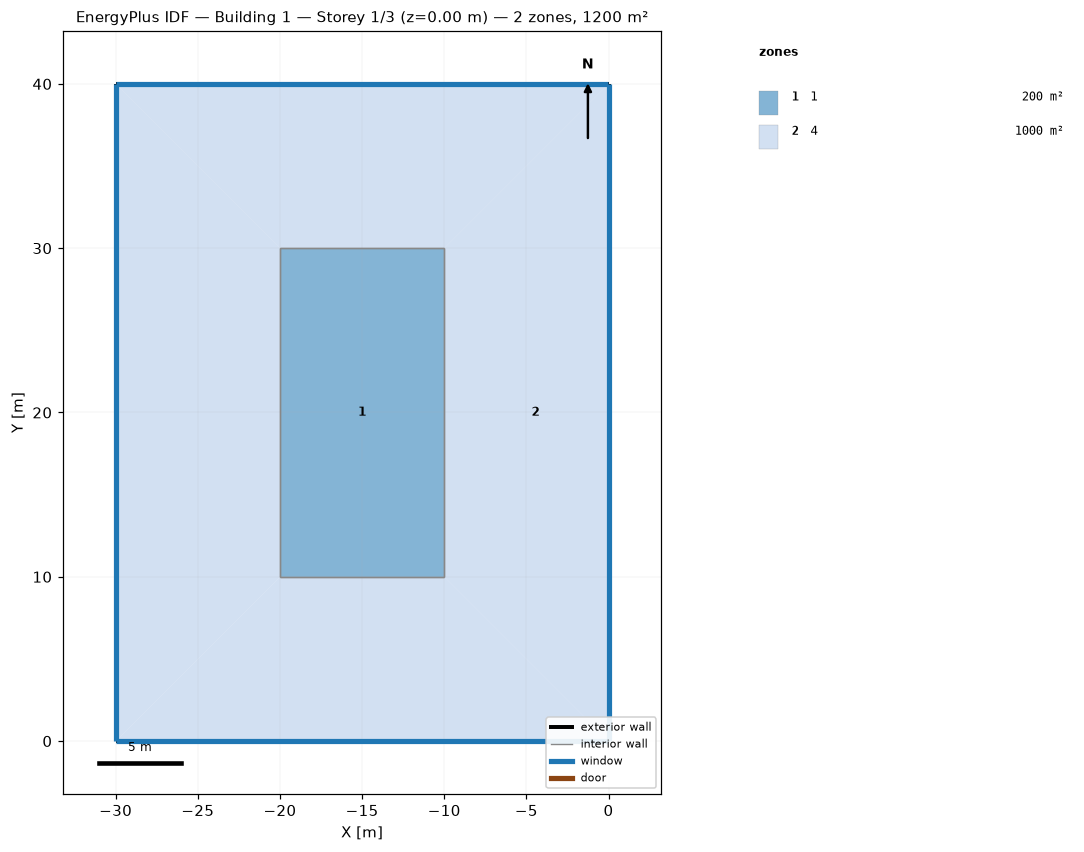
=== STOREY PLAN SPEC (per zone: floor XY polygon, exterior-wall plan segments, windows/doors) ===
zone 1: 1  (200.0 m²)
  floor: (-10.00, 30.00) (-10.00, 10.00) (-20.00, 10.00) (-20.00, 30.00)
  interior walls: 4
zone 2: 4  (1000.0 m²)
  floor: (-10.00, 10.00) (0.00, 0.00) (-30.00, 0.00) (-20.00, 10.00)
  floor: (0.00, 40.00) (0.00, 0.00) (-10.00, 10.00) (-10.00, 30.00)
  floor: (0.00, 40.00) (-10.00, 30.00) (-20.00, 30.00) (-30.00, 40.00)
  floor: (-30.00, 40.00) (-20.00, 30.00) (-20.00, 10.00) (-30.00, 0.00)
  exterior wall: (-30.00, 40.00) – (-30.00, 0.00)  [40.0 m]
    window: (-30.00, 39.97) – (-30.00, 0.03)  [48.8 m²]
  exterior wall: (0.00, 0.00) – (0.00, 40.00)  [40.0 m]
    window: (0.00, 0.03) – (0.00, 39.97)  [48.8 m²]
  exterior wall: (0.00, 40.00) – (-30.00, 40.00)  [30.0 m]
    window: (-0.03, 40.00) – (-29.97, 40.00)  [36.6 m²]
  exterior wall: (-30.00, 0.00) – (0.00, 0.00)  [30.0 m]
    window: (-29.97, 0.00) – (-0.03, 0.00)  [36.6 m²]
  interior walls: 4

=== DERIVED (storey summary) ===
Building: Building 1
Storey: 1 of 3  (floor level z = 0.00 m)
Storey gross floor area: 1200.0 m²
Zones on this storey: 2
  - 1: floor 200.0 m²
  - 4: floor 1000.0 m²; exterior wall 140.0 m (426.7 m²); 4 window(s) 170.7 m²; WWR 40.0%
Zone adjacency (shared interzone walls):
  - 1 ↔ 4